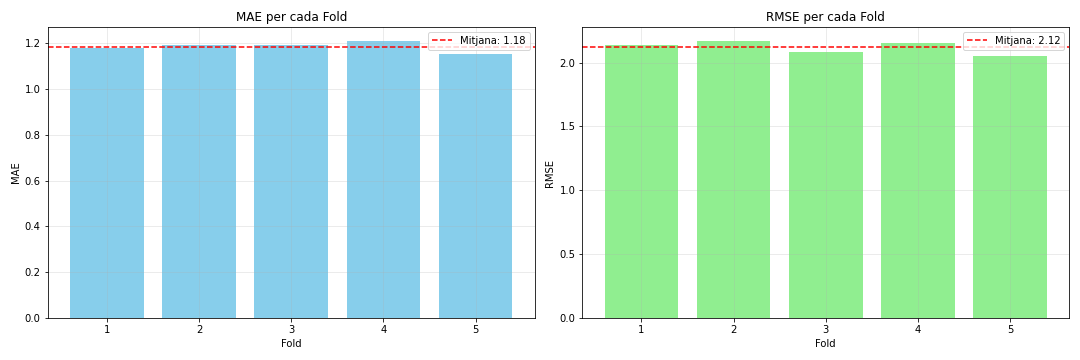

Source data for this figure (header and first rows):
fold, mae, rmse
1, 1.177, 2.137
2, 1.191, 2.171
3, 1.19, 2.08
4, 1.21, 2.156
5, 1.15, 2.054
